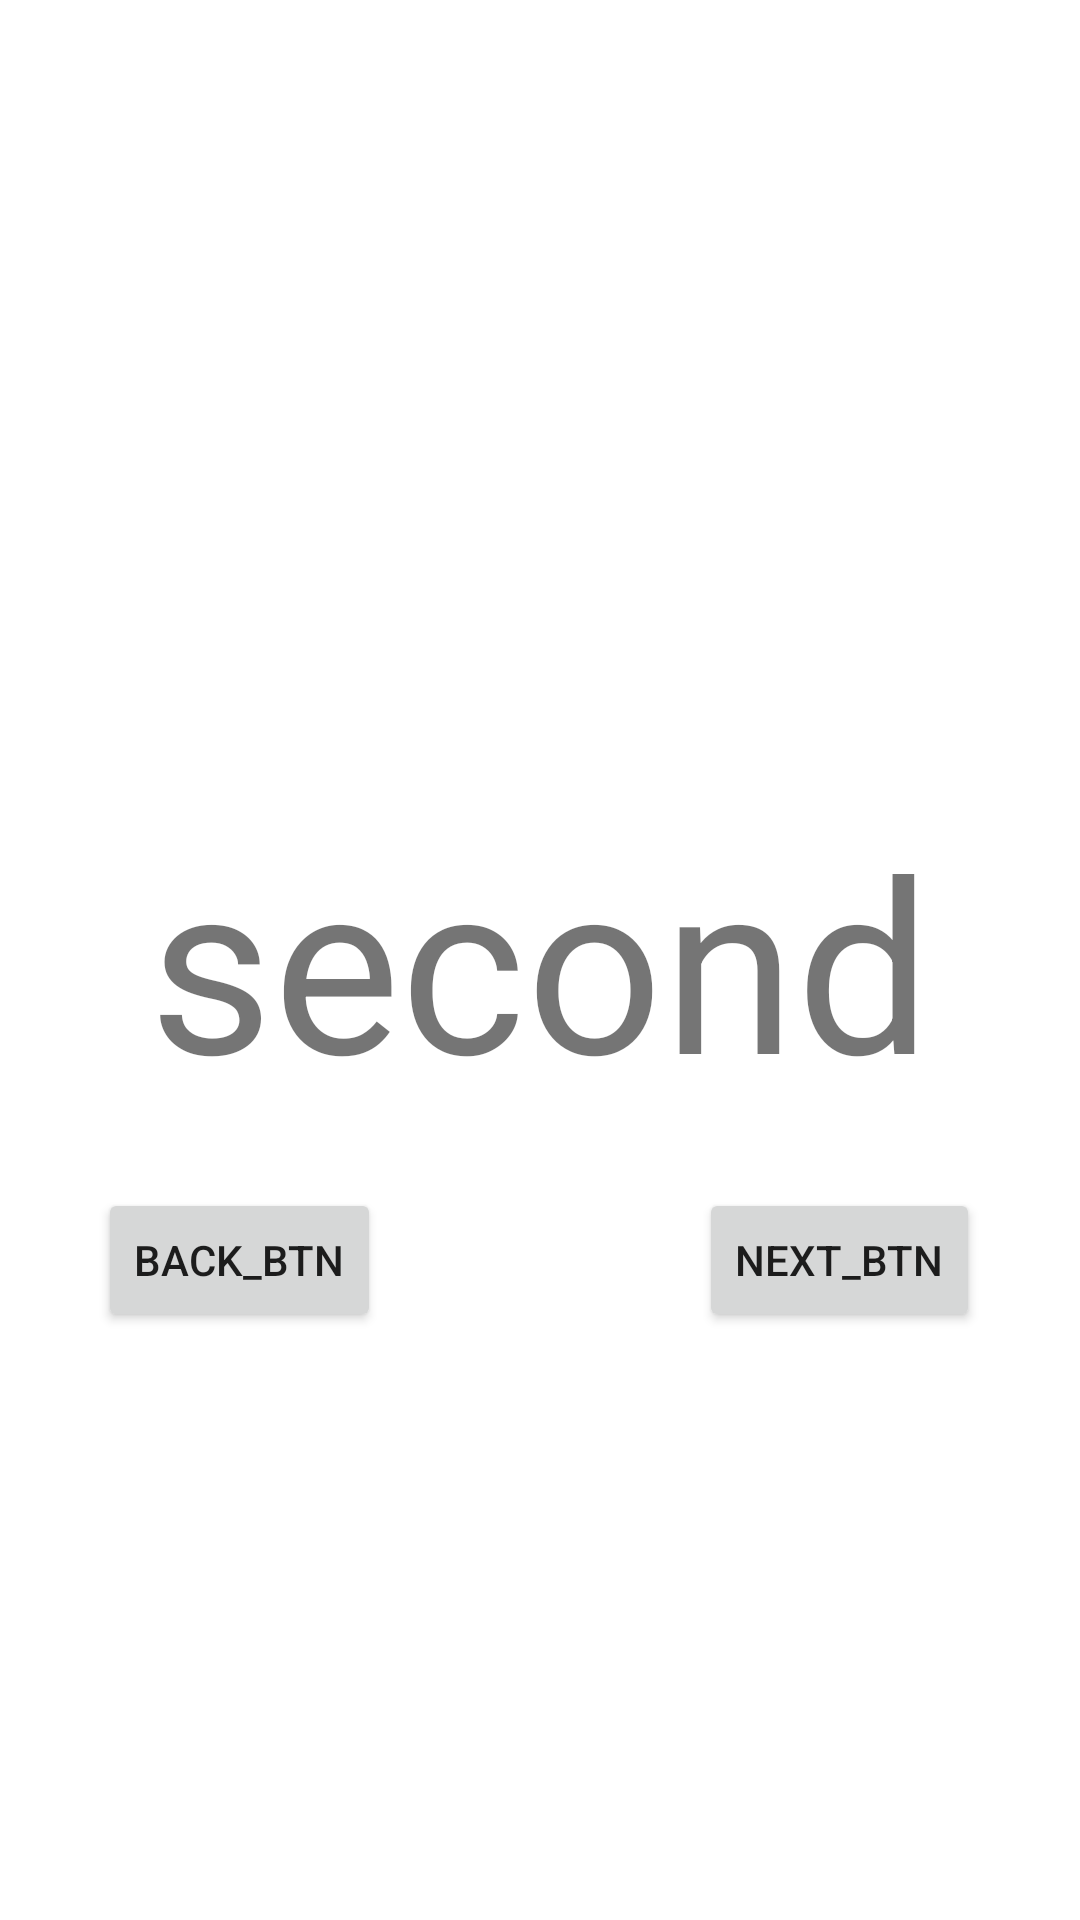

Here is an Android app screen rendered from its layout file. Give the layout XML and the strings, colors and styles it references.
<!-- AndroidManifest.xml: application theme Theme.KotlinArchitectTraining -->
<!-- res/layout/fragment_second.xml -->
<?xml version="1.0" encoding="utf-8"?>
<FrameLayout xmlns:android="http://schemas.android.com/apk/res/android"
    xmlns:tools="http://schemas.android.com/tools"
    android:layout_width="match_parent"
    android:layout_height="match_parent"
    tools:context=".view.fragment.SecondFragment">

    <TextView
        android:layout_width="match_parent"
        android:layout_height="match_parent"
        android:gravity="center"
        android:text="second"
        android:textSize="80sp" />

    <Button
        android:id="@+id/back_btn"
        android:layout_width="wrap_content"
        android:layout_height="wrap_content"
        android:layout_gravity="center"
        android:layout_marginTop="100dp"
        android:layout_marginEnd="100dp"
        android:text="back_btn" />

    <Button
        android:id="@+id/next_btn"
        android:layout_width="wrap_content"
        android:layout_height="wrap_content"
        android:layout_gravity="center"
        android:layout_marginStart="100dp"
        android:layout_marginTop="100dp"
        android:text="next_btn" />

</FrameLayout>
<!-- resources referenced by this layout -->
<resources>
  <style name="Theme.KotlinArchitectTraining" parent="Theme.MaterialComponents.DayNight.DarkActionBar">
          
          <item name="colorPrimary">@color/purple_500</item>
          <item name="colorPrimaryVariant">@color/purple_700</item>
          <item name="colorOnPrimary">@color/white</item>
          
          <item name="colorSecondary">@color/teal_200</item>
          <item name="colorSecondaryVariant">@color/teal_700</item>
          <item name="colorOnSecondary">@color/black</item>
          
          <item name="android:statusBarColor" tools:targetApi="l">?attr/colorPrimaryVariant</item>
          
      </style>
  <!-- not gathered from this repository: default colours our renderer supplied (Android Studio template values) -->
  <color name="purple_500">#FF6200EE</color>
  <color name="purple_700">#FF3700B3</color>
  <color name="teal_200">#FF03DAC5</color>
  <color name="teal_700">#FF018786</color>
  <color name="black">#FF000000</color>
  <color name="white">#FFFFFFFF</color>
</resources>
